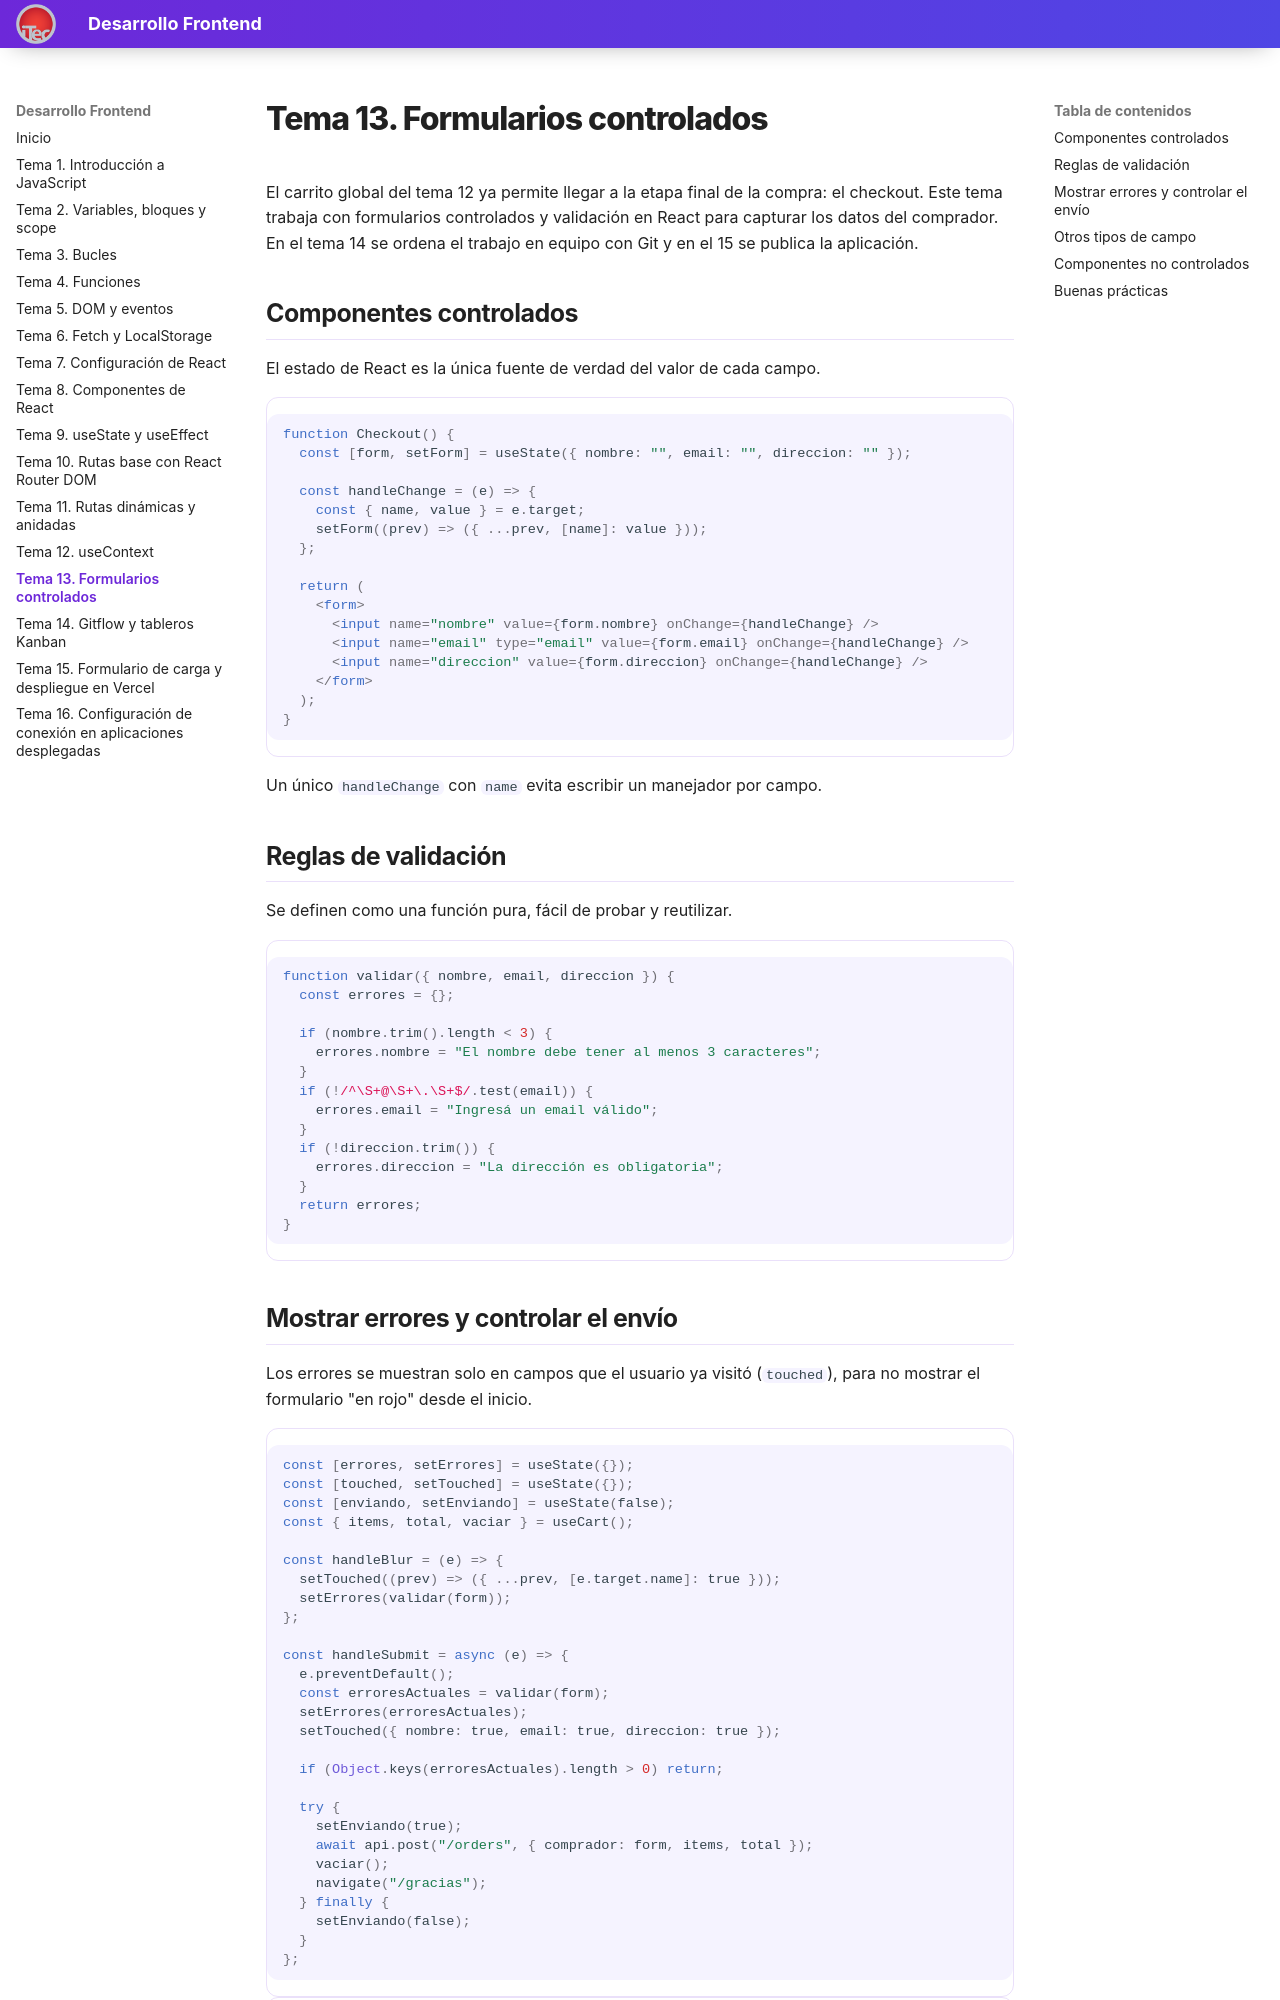

repository: valentinoarballo/documentacion-segundo · page: tema13/index.html · generator: mkdocs

# Tema 13. Formularios controlados

El carrito global del tema 12 ya permite llegar a la etapa final de la compra: el checkout. Este tema trabaja con formularios controlados y validación en React para capturar los datos del comprador. En el tema 14 se ordena el trabajo en equipo con Git y en el 15 se publica la aplicación.

## Componentes controlados

El estado de React es la única fuente de verdad del valor de cada campo.

```jsx
function Checkout() {
  const [form, setForm] = useState({ nombre: "", email: "", direccion: "" });

  const handleChange = (e) => {
    const { name, value } = e.target;
    setForm((prev) => ({ ...prev, [name]: value }));
  };

  return (
    <form>
      <input name="nombre" value={form.nombre} onChange={handleChange} />
      <input name="email" type="email" value={form.email} onChange={handleChange} />
      <input name="direccion" value={form.direccion} onChange={handleChange} />
    </form>
  );
}
```

Un único `handleChange` con `name` evita escribir un manejador por campo.

## Reglas de validación

Se definen como una función pura, fácil de probar y reutilizar.

```jsx
function validar({ nombre, email, direccion }) {
  const errores = {};

  if (nombre.trim().length < 3) {
    errores.nombre = "El nombre debe tener al menos 3 caracteres";
  }
  if (!/^\S+@\S+\.\S+$/.test(email)) {
    errores.email = "Ingresá un email válido";
  }
  if (!direccion.trim()) {
    errores.direccion = "La dirección es obligatoria";
  }
  return errores;
}
```
